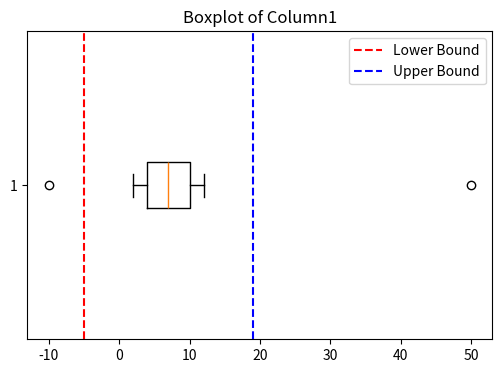
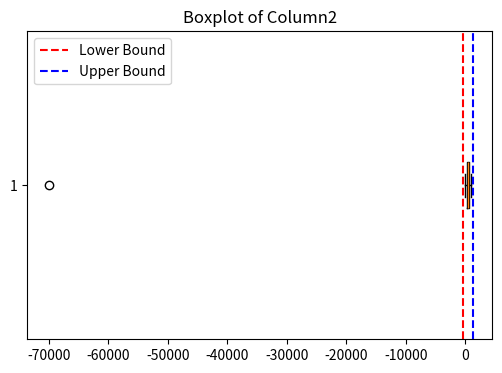

Write Python code to recreate these figures, in order.
import numpy as np
import pandas as pd
import matplotlib.pyplot as plt

# 데이터 생성
aaa = np.array([[-10, 2, 3, 4, 5, 6, 7, 8, 9, 10, 11, 12, 50], 
                [100, 200, -30, 400, 500, 600, -70000, 800, 900, 1000, 210, 420, 350]]).T
aaa = pd.DataFrame(aaa, columns=["Column1", "Column2"])

# 이상치 탐지 함수 정의
def detect_outliers(data):
    for col in data.columns:
        print(f"=== {col} ===")
        col_data = data[col]
        quartile_1, q2, quartile_3 = np.percentile(col_data, [25, 50, 75])
        
        print("1사분위:", quartile_1)
        print("중앙값(q2):", q2)
        print("3사분위:", quartile_3)
        
        iqr = quartile_3 - quartile_1
        print("IQR:", iqr)
        
        low_bound = quartile_1 - (iqr * 1.5)
        upper_bound = quartile_3 + (iqr * 1.5)
        
        print("하한선:", low_bound)
        print("상한선:", upper_bound)
        
        # 이상치 인덱스 출력
        outliers = col_data[(col_data < low_bound) | (col_data > upper_bound)]
        print("이상치:")
        print(outliers)
        
        # 박스플롯 시각화
        plt.figure(figsize=(6, 4))
        plt.boxplot(col_data, vert=False)
        plt.axvline(low_bound, color='red', linestyle='--', label="Lower Bound")
        plt.axvline(upper_bound, color='blue', linestyle='--', label="Upper Bound")
        plt.title(f"Boxplot of {col}")
        plt.legend()
        plt.show()

# 이상치 탐지 실행
detect_outliers(aaa)
